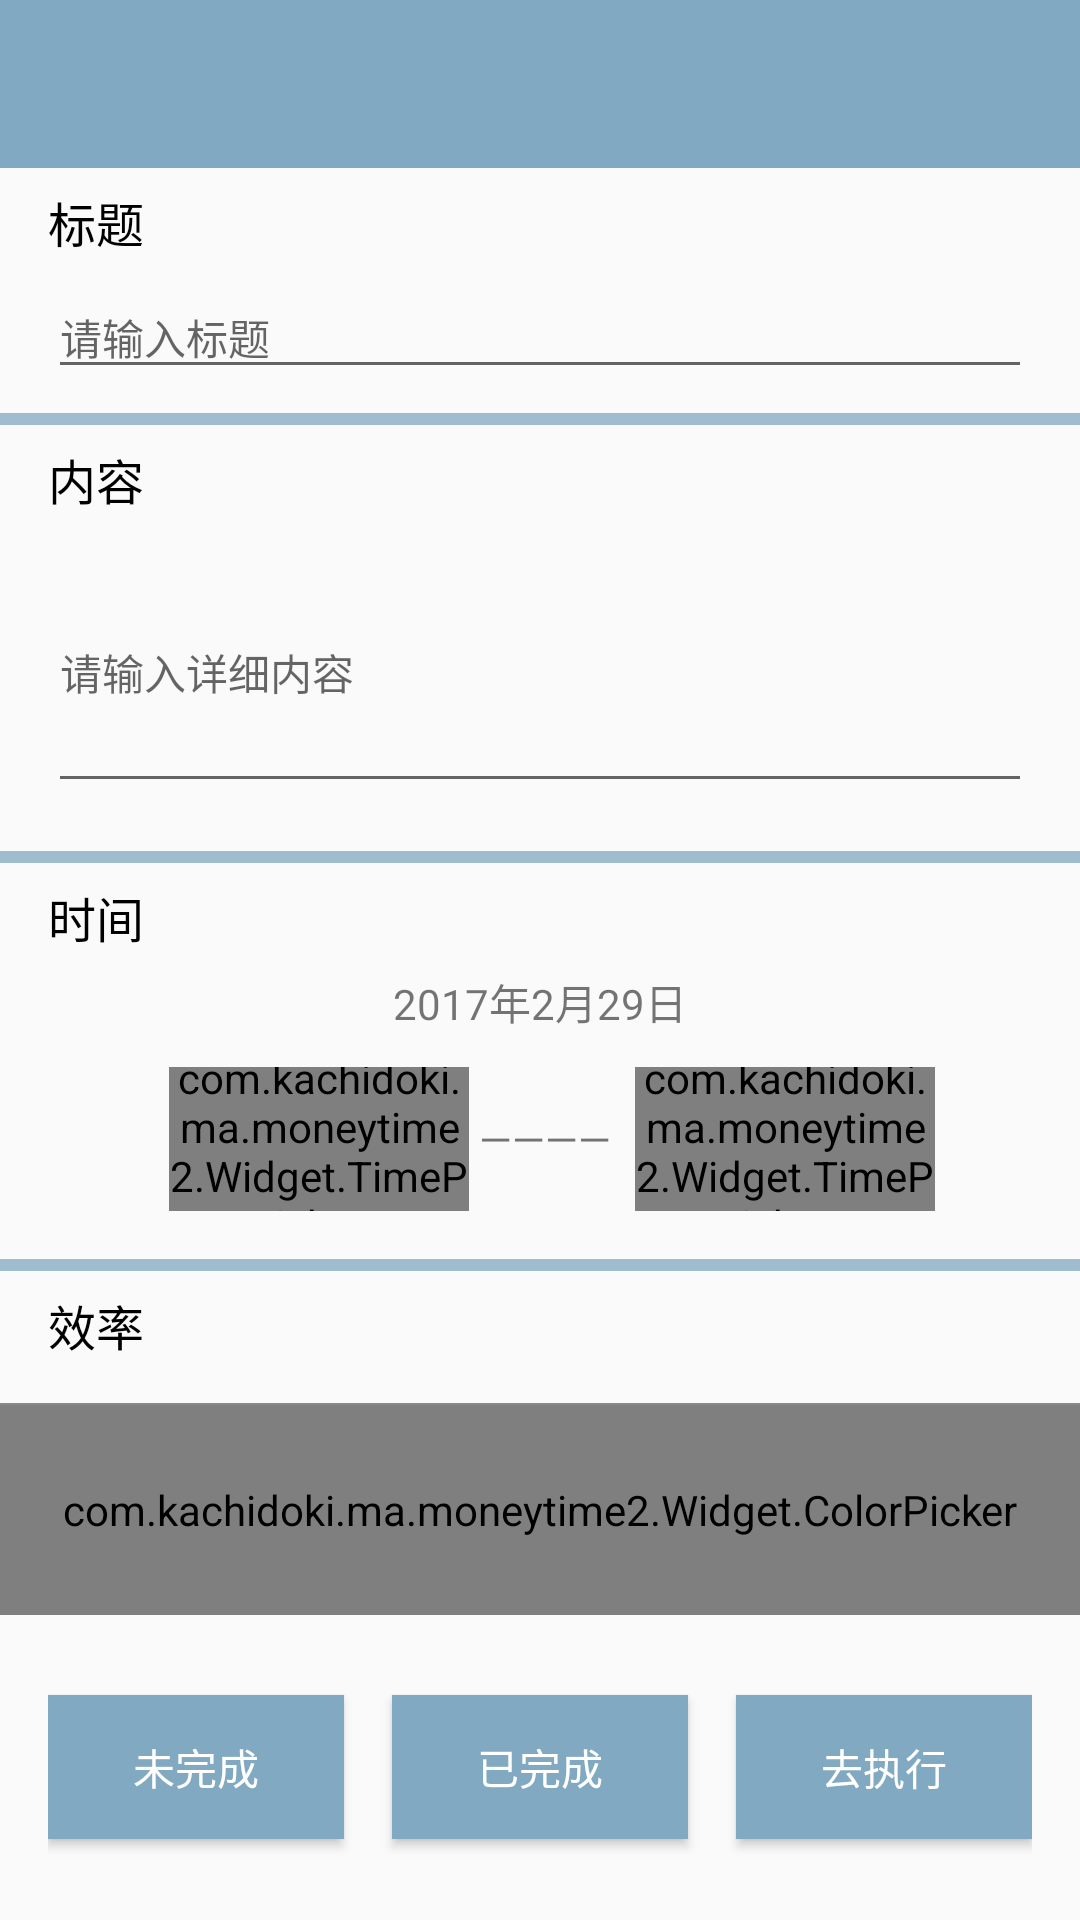

Layout XML and referenced resources for this Android screen:
<!-- AndroidManifest.xml: application theme AppTheme -->
<!-- res/layout/activity_add.xml -->
<?xml version="1.0" encoding="utf-8"?>
<LinearLayout xmlns:android="http://schemas.android.com/apk/res/android"
    android:orientation="vertical"
    android:layout_width="match_parent"
    android:layout_height="match_parent">
    <include layout="@layout/include_toolbar"/>

    <TextView
        android:layout_marginLeft="16dp"
        android:layout_width="wrap_content"
        android:layout_height="36dp"
        android:gravity="center_vertical"
        android:textSize="16sp"
        android:textColor="@color/Black"
        android:text="标题"/>
    <EditText
        android:id="@+id/add_title"
        android:layout_marginLeft="16dp"
        android:layout_marginRight="16dp"
        android:layout_width="match_parent"
        android:layout_height="wrap_content"
        android:textSize="14sp"
        android:singleLine="true"
        android:hint="请输入标题"/>
    <View
        android:layout_marginTop="8dp"
        android:layout_width="match_parent"
        android:layout_height="4dp"
        android:background="@color/ABlueTight"/>
    <TextView
        android:layout_marginLeft="16dp"
        android:layout_width="wrap_content"
        android:layout_height="36dp"
        android:gravity="center_vertical"
        android:textSize="16sp"
        android:textColor="@color/Black"
        android:text="内容"/>
    <EditText
        android:id="@+id/add_description"
        android:layout_marginLeft="16dp"
        android:layout_marginRight="16dp"
        android:layout_width="match_parent"
        android:layout_height="90dp"
        android:maxEms="5"
        android:textSize="14sp"
        android:hint="请输入详细内容"/>
    <View
        android:layout_marginTop="16dp"
        android:layout_width="match_parent"
        android:layout_height="4dp"
        android:background="@color/ABlueTight"/>
    <TextView
        android:layout_marginLeft="16dp"
        android:layout_width="wrap_content"
        android:layout_height="36dp"
        android:gravity="center_vertical"
        android:textSize="16sp"
        android:textColor="@color/Black"
        android:text="时间"/>
    <TextView
        android:id="@+id/add_date"
        android:layout_gravity="center_horizontal"
        android:text="2017年2月29日"
        android:layout_width="wrap_content"
        android:layout_height="32dp" />
    <LinearLayout
        android:layout_marginRight="16dp"
        android:layout_marginLeft="16dp"
        android:orientation="horizontal"
        android:layout_width="match_parent"
        android:gravity="center"
        android:layout_height="48dp">
        <com.example.ma.moneytime2.Widget.TimePicker
            android:id="@+id/add_startpick"
            android:layout_marginLeft="8dp"
            android:layout_width="100dp"
            android:layout_height="60dp"/>
        <TextView
            android:layout_width="wrap_content"
            android:layout_height="wrap_content"
            android:layout_gravity="center"
            android:text=" ————"/>
        <com.example.ma.moneytime2.Widget.TimePicker
            android:id="@+id/add_endpick"
            android:layout_marginLeft="8dp"
            android:layout_width="100dp"
            android:layout_height="60dp"/>


    </LinearLayout>
    <View
        android:layout_marginTop="16dp"
        android:layout_width="match_parent"
        android:layout_height="4dp"
        android:background="@color/ABlueTight"/>
    <TextView
        android:layout_marginLeft="16dp"
        android:layout_width="wrap_content"
        android:layout_height="36dp"
        android:gravity="center_vertical"
        android:textSize="16sp"
        android:textColor="@color/Black"
        android:text="效率"/>
    <View
        android:layout_marginTop="8dp"
        android:layout_width="match_parent"
        android:layout_height="0.5dp"
        android:background="@color/Gray"/>
    <com.example.ma.moneytime2.Widget.ColorPicker
        android:id="@+id/add_colorpick"
        android:layout_width="match_parent"
        android:layout_height="70dp"/>

    <LinearLayout
        android:layout_marginLeft="16dp"
        android:layout_marginRight="16dp"
        android:orientation="horizontal"
        android:layout_width="match_parent"
        android:layout_height="match_parent">
        <Button
            android:id="@+id/add_undo"
            android:layout_gravity="center_vertical"
            android:background="@color/BlueTight"
            android:layout_weight="1"
            android:layout_width="100dp"
            android:layout_height="wrap_content"
            android:text="未完成"
            android:textColor="@color/White"/>
        <Button
            android:id="@+id/add_hasdo"
            android:layout_marginRight="16dp"
            android:layout_marginLeft="16dp"
            android:layout_gravity="center_vertical"
            android:background="@color/BlueTight"
            android:layout_weight="1"
            android:layout_width="100dp"
            android:layout_height="wrap_content"
            android:text="已完成"
            android:textColor="@color/White"/>
        <Button
            android:id="@+id/add_todo"
            android:layout_gravity="center_vertical"
            android:background="@color/BlueTight"
            android:layout_weight="1"
            android:layout_width="100dp"
            android:layout_height="wrap_content"
            android:text="去执行"
            android:textColor="@color/White"/>
    </LinearLayout>

</LinearLayout>
<!-- res/layout/include_toolbar.xml (included above) -->
<?xml version="1.0" encoding="utf-8"?>
<android.support.v7.widget.Toolbar
    xmlns:android="http://schemas.android.com/apk/res/android"
    xmlns:app="http://schemas.android.com/apk/res-auto"
    android:layout_width="match_parent"
    android:layout_height="?android:attr/actionBarSize"
    android:id="@+id/toolbar"
    app:theme="@style/Theme.AppCompat"
    android:background="@color/colorPrimary">

</android.support.v7.widget.Toolbar>
<!-- resources referenced by this layout -->
<resources>
  <color name="ABlueTight">#be81a9c1</color>
  <color name="Black">#000</color>
  <color name="BlueTight">#81a9c1</color>
  <color name="Gray">#888888</color>
  <color name="White">#fff</color>
  <color name="colorPrimary">@color/BlueTight</color>
  <style name="AppTheme" parent="Theme.AppCompat.Light.NoActionBar">
          
          <item name="colorPrimary">@color/colorPrimary</item>
          <item name="colorPrimaryDark">@color/colorPrimaryDark</item>
          <item name="colorAccent">@color/colorAccent</item>
      </style>
  <color name="colorPrimaryDark">@color/BlueDark</color>
  <color name="colorAccent">@android:color/holo_red_light</color>
  <color name="BlueDark">#4e85a7</color>
</resources>
